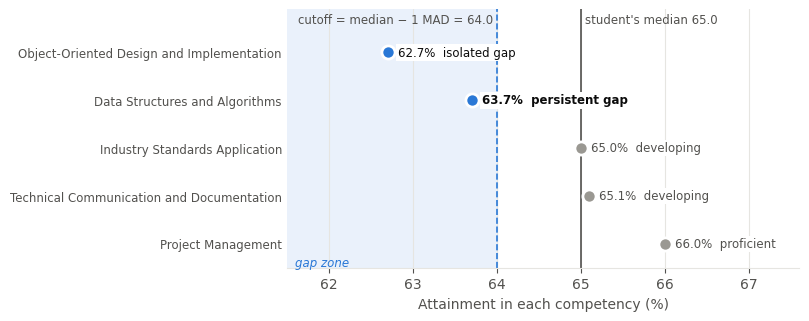
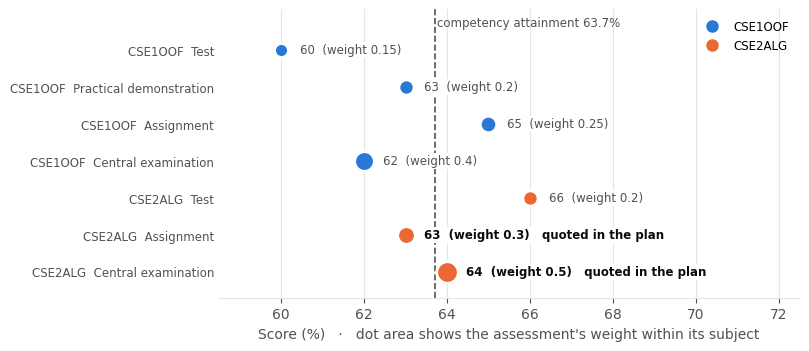

These figures' Python source, in order:
# Draws Figures 3 and 4 (10-stu0003-marks.png, 09-stu0003-profile.png). Run from docs/handover/diagrams with any Python that has matplotlib.
import matplotlib
matplotlib.use("Agg")
import matplotlib.pyplot as plt
from matplotlib.lines import Line2D
INK="#0b0b0b"; INK2="#52514e"; MUTED="#9a9892"; GRID="#e6e5e1"; SURF="#ffffff"
BLUE="#2a78d6"; ORANGE="#eb6834"
plt.rcParams.update({"font.family":"DejaVu Sans","font.size":10,"axes.edgecolor":GRID,"axes.labelcolor":INK2,
  "xtick.color":INK2,"ytick.color":INK2,"axes.spines.top":False,"axes.spines.right":False,"axes.spines.left":False})
comps=[("Object-Oriented Design and Implementation",62.7,"isolated gap"),
       ("Data Structures and Algorithms",63.7,"persistent gap"),
       ("Industry Standards Application",65.0,"developing"),
       ("Technical Communication and Documentation",65.1,"developing"),
       ("Project Management",66.0,"proficient")]
med, mad = 65.0, 1.0; cut = med - mad
fig,ax=plt.subplots(figsize=(8.2,3.3),dpi=220); fig.patch.set_facecolor(SURF)
ax.axvspan(61.5,cut,color="#eaf1fb",zorder=0)
ax.axvline(med,color=INK2,lw=1.2,zorder=1); ax.axvline(cut,color=BLUE,lw=1.2,ls="--",zorder=1)
ax.text(med+0.05,5.05,"student's median 65.0",ha="left",va="bottom",color=INK2,fontsize=8.5)
ax.text(cut-0.05,5.05,"cutoff = median − 1 MAD = 64.0",ha="right",va="bottom",color=INK2,fontsize=8.5)
ax.text(61.6,0.1,"gap zone",ha="left",va="center",color=BLUE,fontsize=8.5,style="italic")
for i,(name,v,cls) in enumerate(reversed(comps)):
    y=i+0.5; gap="gap" in cls
    ax.scatter([v],[y],s=90,color=BLUE if gap else MUTED,edgecolor=SURF,linewidth=2,zorder=3)
    ax.text(v+0.12,y,f"{v:.1f}%  {cls}",va="center",fontsize=8.5,color=INK if gap else INK2,fontweight="bold" if name.startswith("Data") else "normal",bbox=dict(boxstyle="square,pad=0.15",fc=SURF,ec="none"),zorder=4)
ax.set_yticks([i+0.5 for i in range(5)]); ax.set_yticklabels([c[0] for c in reversed(comps)],fontsize=8.5)
ax.set_ylim(0,5.4); ax.set_xlim(61.5,67.6)
ax.set_xlabel("Attainment in each competency (%)")
ax.tick_params(axis="y",length=0); ax.grid(axis="x",color=GRID,lw=0.8); ax.set_axisbelow(True)
fig.tight_layout(); fig.savefig("09-stu0003-profile.png",facecolor=SURF); plt.close(fig)

rows=[("CSE1OOF","Test",60,0.15),("CSE1OOF","Practical demonstration",63,0.20),("CSE1OOF","Assignment",65,0.25),("CSE1OOF","Central examination",62,0.40),
      ("CSE2ALG","Test",66,0.20),("CSE2ALG","Assignment",63,0.30),("CSE2ALG","Central examination",64,0.50)]
fig,ax=plt.subplots(figsize=(8.2,3.6),dpi=220); fig.patch.set_facecolor(SURF)
ys=list(range(len(rows)))[::-1]
for y,(subj,name,score,w) in zip(ys,rows):
    col=BLUE if subj=="CSE1OOF" else ORANGE
    ax.scatter([score],[y],s=40+400*w,color=col,edgecolor=SURF,linewidth=2,zorder=3)
    quoted = subj=="CSE2ALG" and name in ("Assignment","Central examination")
    ax.text(score+0.45,y,f"{score}  (weight {w:g})" + ("   quoted in the plan" if quoted else ""),va="center",fontsize=8.5,color=INK if quoted else INK2,fontweight="bold" if quoted else "normal",bbox=dict(boxstyle="square,pad=0.15",fc=SURF,ec="none"),zorder=4)
ax.axvline(63.7,color=INK2,lw=1.2,ls="--",zorder=1)
ax.text(63.75,len(rows)-0.45,"competency attainment 63.7%",ha="left",va="bottom",color=INK2,fontsize=8.5)
ax.set_yticks(ys); ax.set_yticklabels([f"{s}  {n}" for s,n,_,_ in rows],fontsize=8.5)
ax.set_ylim(-0.7,len(rows)+0.1); ax.set_xlim(58.5,72.5)
ax.set_xlabel("Score (%)   ·   dot area shows the assessment's weight within its subject")
ax.tick_params(axis="y",length=0); ax.grid(axis="x",color=GRID,lw=0.8); ax.set_axisbelow(True)
ax.legend(handles=[Line2D([],[],marker="o",ls="",color=BLUE,markersize=8,label="CSE1OOF"),Line2D([],[],marker="o",ls="",color=ORANGE,markersize=8,label="CSE2ALG")],
          loc="upper right",frameon=False,fontsize=8.5)
fig.tight_layout(); fig.savefig("10-stu0003-marks.png",facecolor=SURF); plt.close(fig)
print("ok")
